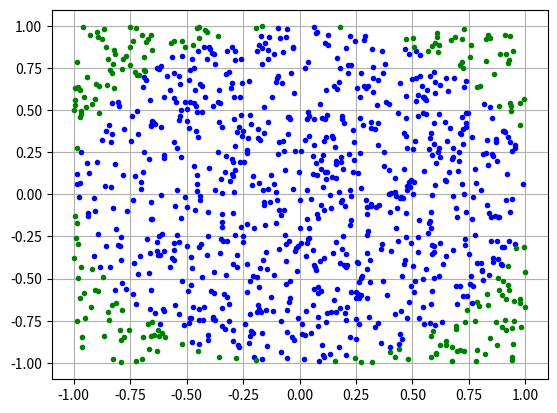

Generate this figure with matplotlib:
#!/usr/bin/env python3
# -*- coding: utf-8 -*-

from numpy import random
import numpy as np
import matplotlib.pyplot as plt

N = 1000

circlex = []
circley = []

squarex = []
squarey = []

i = 1

while i <= N:
    x = random.uniform(-1, 1)
    y = random.uniform(-1, 1)
    
    if (x**2 + y**2) <= 1.:
        circlex.append(x)
        circley.append(y)
    else:
        squarex.append(x)
        squarey.append(y)
    
    i += 1

pi = 4. * len(circlex) / N

print("Pi is approximately", pi)
print("Error:", (pi-np.pi)/np.pi*100, "%")

plt.plot(circlex, circley, "b.")
plt.plot(squarex, squarey, "g.")
plt.grid()

plt.show()